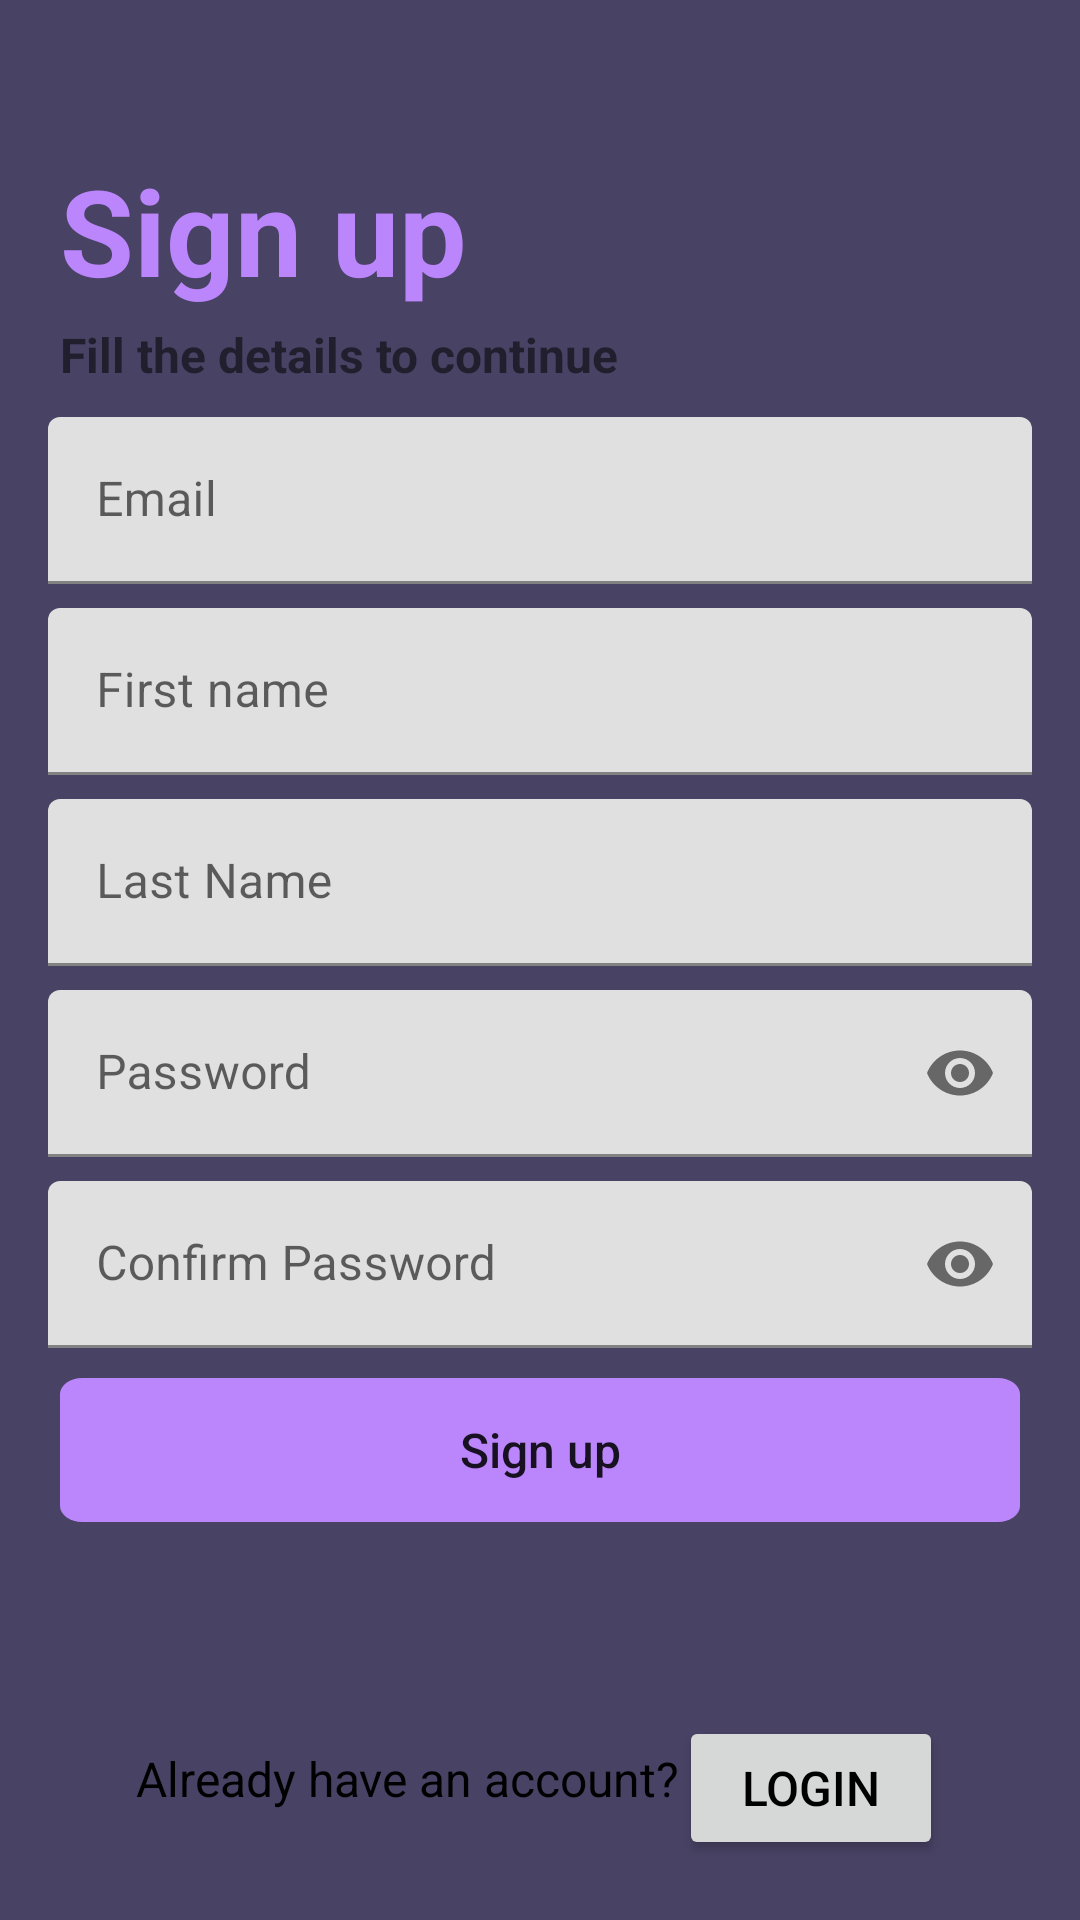

Produce the Android XML layout that renders to this screen, including the resource entries it uses.
<!-- AndroidManifest.xml: application theme Theme.Healthnutritionguideapp -->
<!-- res/layout/activity_signup.xml -->
<?xml version="1.0" encoding="utf-8"?>
<RelativeLayout
    xmlns:android="http://schemas.android.com/apk/res/android"
    xmlns:app="http://schemas.android.com/apk/res-auto"
    xmlns:tools="http://schemas.android.com/tools"
    android:layout_width="match_parent"
    android:layout_height="match_parent"
    android:background="@color/material_dynamic_tertiary30"
    >

    <ImageView
        android:id="@+id/mano"
        android:layout_width="match_parent"
        android:layout_height="match_parent"
        android:layout_marginLeft="12dp"
        android:layout_marginTop="10dp"
        android:src="@drawable/ic_baseline_arrow_back_24"
        app:tint="@color/purple_500">

    </ImageView>

    <TextView
        android:id="@+id/welcome_t"
        android:layout_width="wrap_content"
        android:layout_height="wrap_content"
        android:layout_marginLeft="20dp"
        android:layout_marginTop="50dp"
        android:text="Sign up"
        android:textColor="@color/purple_200"
        android:textSize="40sp"
        android:textStyle="bold">

    </TextView>

    <RelativeLayout
        android:layout_width="match_parent"
        android:layout_height="match_parent"
        android:layout_below="@+id/welcome_t">

        <TextView
            android:id="@+id/text_one"
            android:layout_width="wrap_content"
            android:layout_height="wrap_content"
            android:layout_marginLeft="20dp"
            android:layout_marginTop="4dp"
            android:text="Fill the details to continue"
            android:textSize="16sp"
            android:textStyle="bold">

        </TextView>

        <com.google.android.material.textfield.TextInputLayout
            android:id="@+id/tilEmail"
            style="@style/AppTheme.InputField"
            android:layout_width="match_parent"
            android:layout_height="wrap_content"
            android:layout_below="@id/text_one"
            android:layout_marginLeft="16dp"
            android:layout_marginTop="10dp"
            android:layout_marginRight="16dp"
            android:hint="Email">

            <com.google.android.material.textfield.TextInputEditText
                android:id="@+id/etEmail"
                android:layout_width="match_parent"
                android:layout_height="wrap_content"
                android:inputType="textEmailAddress"
                android:textSize="16sp" />
        </com.google.android.material.textfield.TextInputLayout>

        <com.google.android.material.textfield.TextInputLayout
            android:id="@+id/tilfullname"
            style="@style/AppTheme.InputField"
            android:layout_width="match_parent"
            android:layout_height="wrap_content"
            android:layout_below="@id/tilEmail"
            android:layout_marginLeft="16dp"
            android:layout_marginTop="8dp"
            android:layout_marginRight="16dp"
            android:hint="First name">

            <com.google.android.material.textfield.TextInputEditText
                android:id="@+id/etfullname"
                android:layout_width="match_parent"
                android:layout_height="wrap_content"
                android:inputType="textEmailAddress"
                android:textSize="16sp" />
        </com.google.android.material.textfield.TextInputLayout>

        <com.google.android.material.textfield.TextInputLayout
            android:id="@+id/tilPassword"
            style="@style/AppTheme.InputField"
            android:layout_width="match_parent"
            android:layout_height="wrap_content"
            android:layout_below="@id/tilfullname"
            android:layout_marginLeft="16dp"
            android:layout_marginTop="8dp"
            android:layout_marginRight="16dp"
            android:hint="Last Name">

            <com.google.android.material.textfield.TextInputEditText
                android:id="@+id/etPasswordd"
                android:layout_width="match_parent"
                android:layout_height="wrap_content"
                android:inputType="text"
                android:textSize="16sp" />
        </com.google.android.material.textfield.TextInputLayout>

        <com.google.android.material.textfield.TextInputLayout
            android:id="@+id/tilPasswordtwo"
            style="@style/AppTheme.InputField"
            android:layout_width="match_parent"
            android:layout_height="wrap_content"
            android:layout_below="@id/tilPassword"
            android:layout_marginLeft="16dp"
            android:layout_marginTop="8dp"
            android:layout_marginRight="16dp"
            android:hint="Password"
            app:passwordToggleEnabled="true">

            <com.google.android.material.textfield.TextInputEditText
                android:id="@+id/etPassworddtwo"
                android:layout_width="match_parent"
                android:layout_height="wrap_content"
                android:inputType="textPassword"
                android:textSize="16sp" />
        </com.google.android.material.textfield.TextInputLayout>

        <com.google.android.material.textfield.TextInputLayout
            android:id="@+id/tilPasswordthree"
            style="@style/AppTheme.InputField"
            android:layout_width="match_parent"
            android:layout_height="wrap_content"
            android:layout_below="@id/tilPasswordtwo"
            android:layout_marginLeft="16dp"
            android:layout_marginTop="8dp"
            android:layout_marginRight="16dp"
            android:hint="Confirm Password"
            app:passwordToggleEnabled="true">

            <com.google.android.material.textfield.TextInputEditText
                android:id="@+id/etPasswordthree"
                android:layout_width="match_parent"
                android:layout_height="wrap_content"
                android:inputType="textPassword"
                android:textSize="16sp" />
        </com.google.android.material.textfield.TextInputLayout>


        <Button
            android:id="@+id/btnSignup"
            android:layout_width="match_parent"
            android:layout_height="48dp"
            android:layout_below="@id/tilPasswordthree"
            android:layout_marginLeft="20dp"
            android:layout_marginTop="10dp"
            android:layout_marginRight="20dp"
            android:background="@drawable/ic_remathree"
            android:backgroundTint="@color/purple_200"
            android:text="Sign up"
            android:textAllCaps="false"
            android:textSize="16sp"
            app:cornerRadius="8dp" />


        <RelativeLayout
            android:layout_width="wrap_content"
            android:layout_height="wrap_content"
            android:layout_alignParentBottom="true"
            android:layout_centerHorizontal="true"
            android:layout_marginBottom="20dp">


            <TextView
                android:id="@+id/text_one_dont"
                android:layout_width="wrap_content"
                android:layout_height="wrap_content"

                android:layout_marginTop="10dp"

                android:text="Already have an account?"
                android:textColor="@color/black"
                android:textSize="16sp">

            </TextView>

            <Button
                android:id="@+id/btnlogin"
                android:layout_width="wrap_content"
                android:layout_height="wrap_content"
                android:layout_toRightOf="@id/text_one_dont"
                android:text="login"
                android:textColor="@color/black"
                android:textSize="16sp">

            </Button>
        </RelativeLayout>
    </RelativeLayout>

</RelativeLayout>
<!-- resources referenced by this layout -->
<resources>
  <!-- drawable ic_remathree (drawable) -->
  <vector xmlns:android="http://schemas.android.com/apk/res/android"
      android:width="173dp"
      android:height="36dp"
      android:viewportWidth="173"
      android:viewportHeight="36">
      <path
          android:pathData="M4,0L169,0A4,4 0,0 1,173 4L173,32A4,4 0,0 1,169 36L4,36A4,4 0,0 1,0 32L0,4A4,4 0,0 1,4 0z"
          android:fillColor="#993133"/>
  </vector>
  <style name="Theme.Healthnutritionguideapp" parent="Theme.MaterialComponents.DayNight.NoActionBar">
          
          <item name="colorPrimary">@color/purple_500</item>
          <item name="colorPrimaryVariant">@color/purple_700</item>
          <item name="colorOnPrimary">@color/black</item>
          
          <item name="colorSecondary">@color/teal_200</item>
          <item name="colorSecondaryVariant">@color/teal_700</item>
          <item name="colorOnSecondary">@color/black</item>
          
          <item name="android:statusBarColor">?attr/colorPrimaryVariant</item>
          
      </style>
  <!-- not gathered from this repository: default colours our renderer supplied (Android Studio template values) -->
  <color name="purple_200">#FFBB86FC</color>
  <color name="purple_500">#FF6200EE</color>
  <color name="purple_700">#FF3700B3</color>
  <color name="teal_200">#FF03DAC5</color>
  <color name="teal_700">#FF018786</color>
  <color name="black">#FF000000</color>
</resources>
